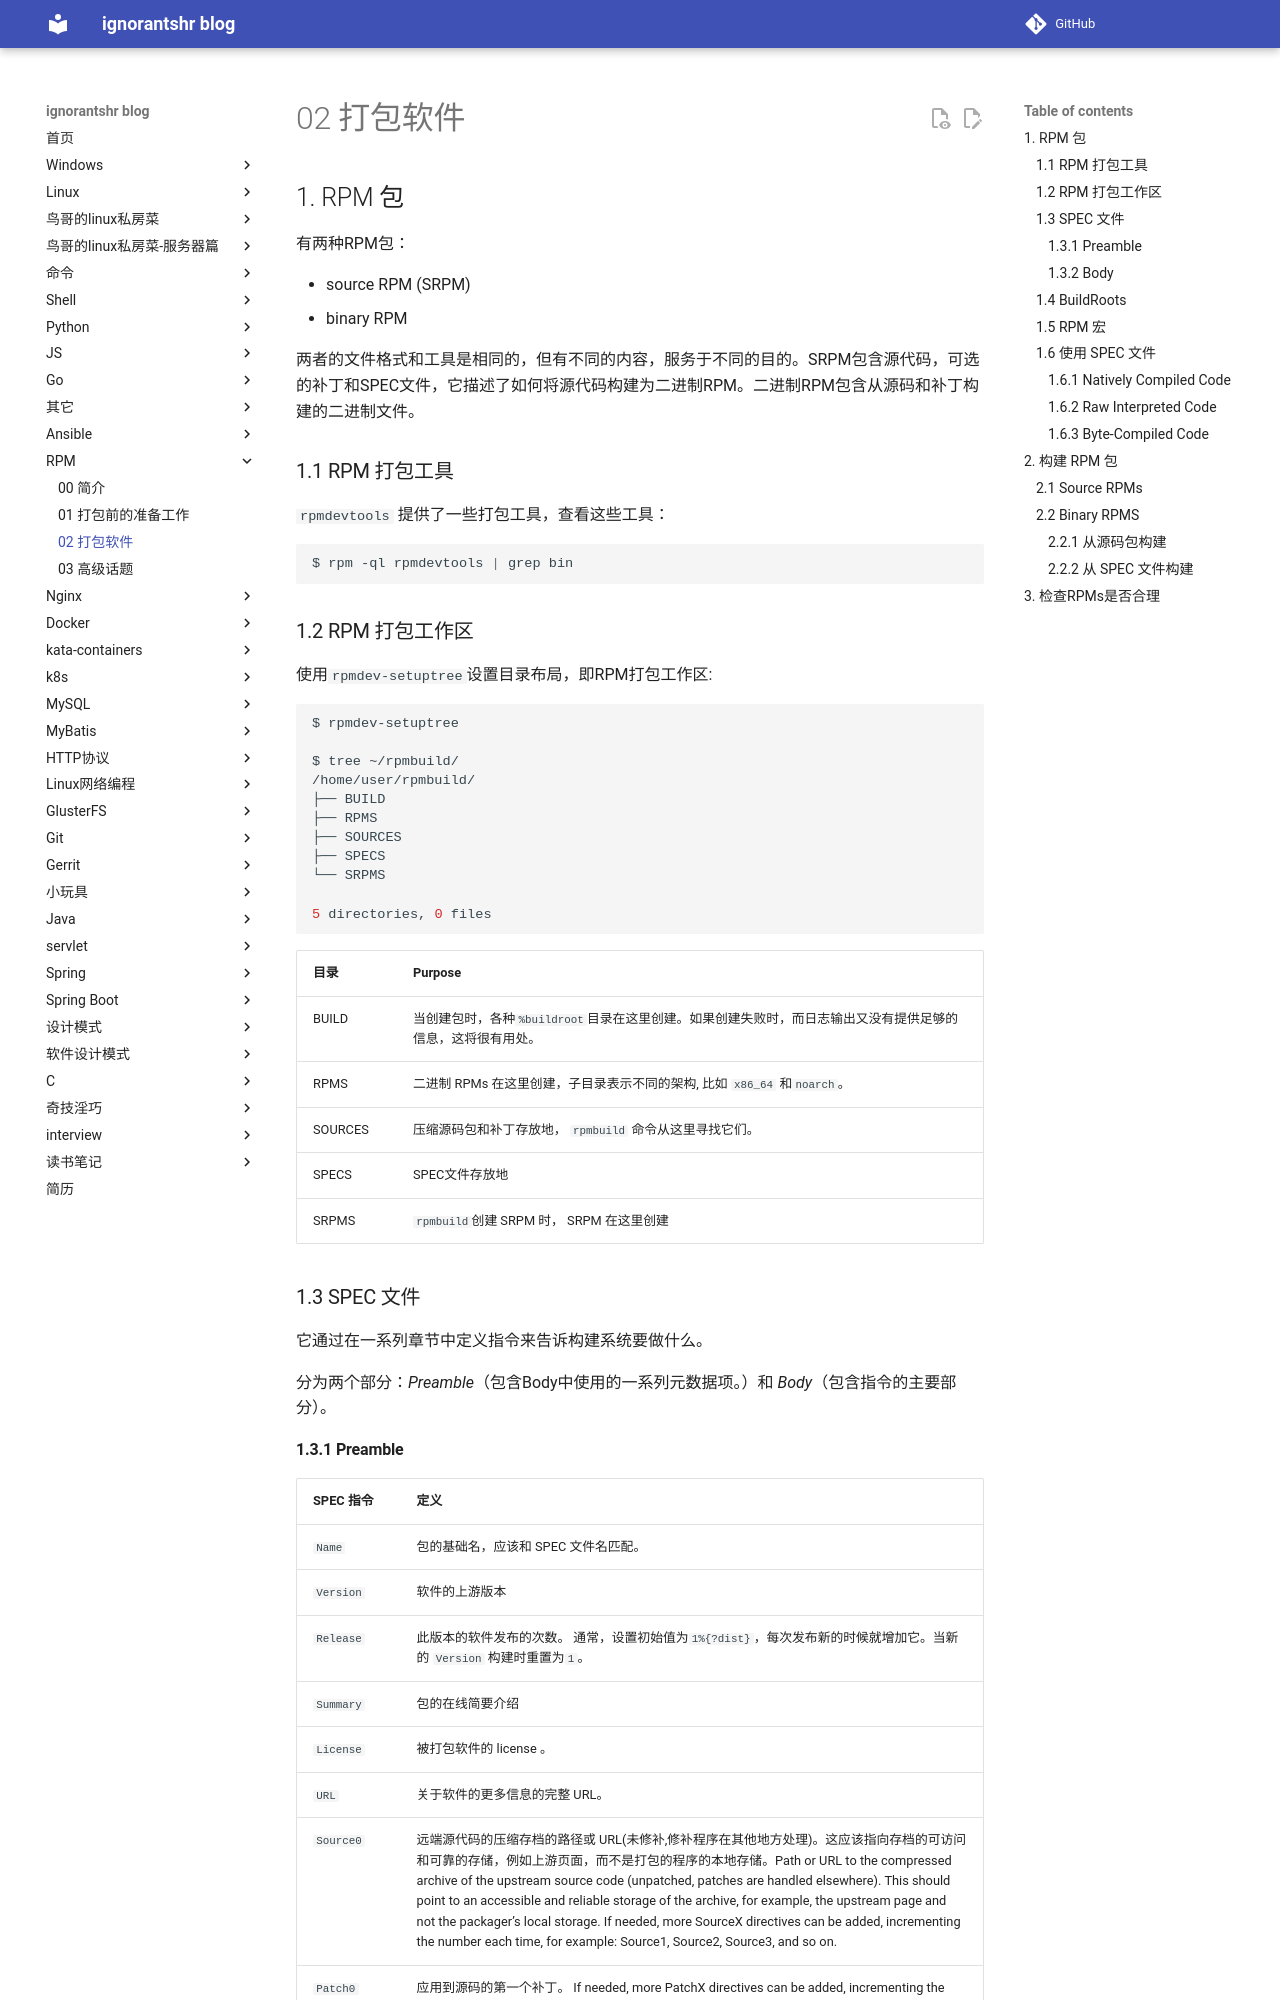

repository: ignorantshr/person-blog · page: rpm/02 打包软件/index.html · generator: mkdocs

## RPM 包

有两种RPM包：

- source RPM (SRPM)
- binary RPM

两者的文件格式和工具是相同的，但有不同的内容，服务于不同的目的。SRPM包含源代码，可选的补丁和SPEC文件，它描述了如何将源代码构建为二进制RPM。二进制RPM包含从源码和补丁构建的二进制文件。

### RPM 打包工具

`rpmdevtools` 提供了一些打包工具，查看这些工具：

```bash
$ rpm -ql rpmdevtools | grep bin
```

### RPM 打包工作区

使用`rpmdev-setuptree`设置目录布局，即RPM打包工作区:

```bash
$ rpmdev-setuptree

$ tree ~/rpmbuild/
/home/user/rpmbuild/
├── BUILD
├── RPMS
├── SOURCES
├── SPECS
└── SRPMS

5 directories, 0 files
```

| 目录    | Purpose                                                      |
| ------- | ------------------------------------------------------------ |
| BUILD   | 当创建包时，各种`%buildroot`目录在这里创建。如果创建失败时，而日志输出又没有提供足够的信息，这将很有用处。 |
| RPMS    | 二进制 RPMs 在这里创建，子目录表示不同的架构, 比如 `x86_64` 和`noarch`。 |
| SOURCES | 压缩源码包和补丁存放地，  `rpmbuild` 命令从这里寻找它们。    |
| SPECS   | SPEC文件存放地                                               |
| SRPMS   | `rpmbuild`创建 SRPM 时， SRPM 在这里创建                     |

### SPEC 文件

它通过在一系列章节中定义指令来告诉构建系统要做什么。

分为两个部分：*Preamble*（包含Body中使用的一系列元数据项。）和 *Body*（包含指令的主要部分）。
